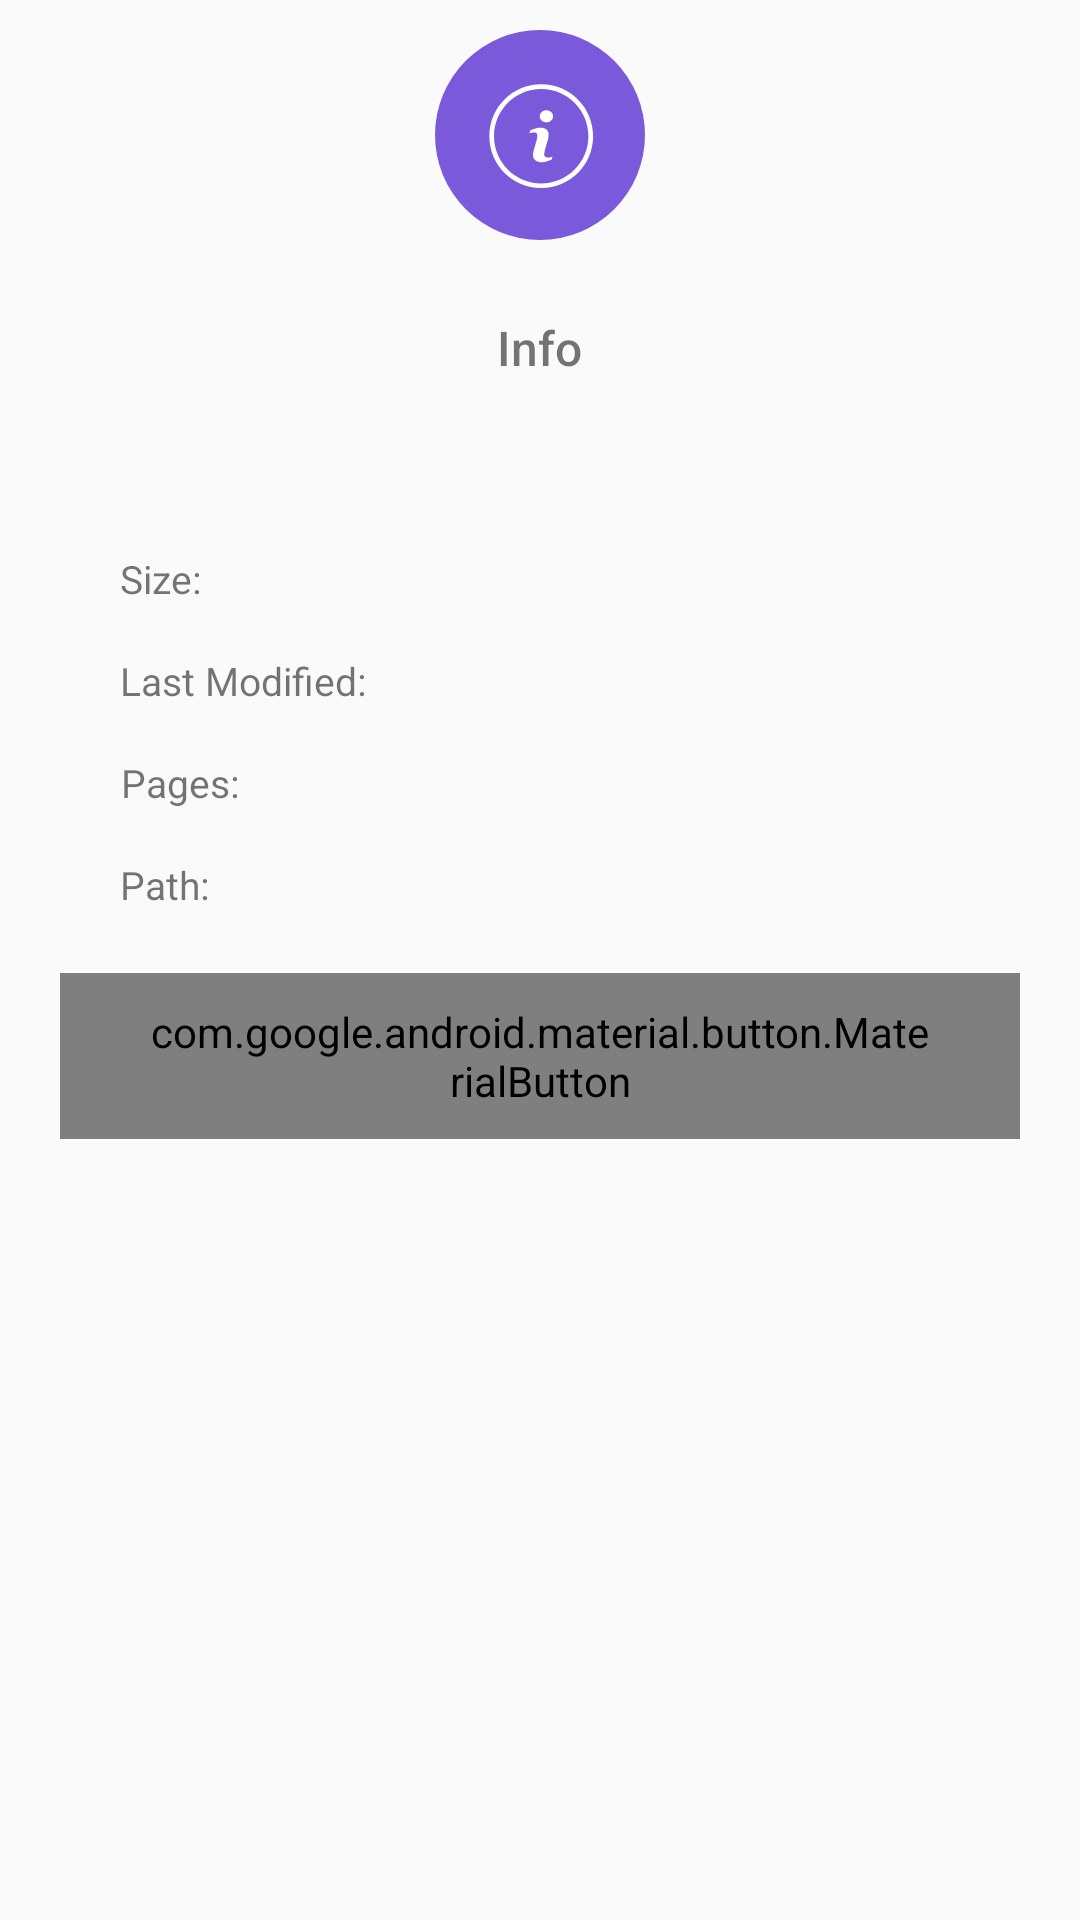

Android layout source for this screen:
<!-- AndroidManifest.xml: application theme Theme.PDFReaderPro -->
<!-- res/layout/dialog_info_files.xml -->
<?xml version="1.0" encoding="utf-8"?>
<RelativeLayout xmlns:android="http://schemas.android.com/apk/res/android"
    xmlns:app="http://schemas.android.com/apk/res-auto"
    xmlns:tools="http://schemas.android.com/tools"
    android:layout_width="match_parent"
    android:layout_height="wrap_content"
    android:layout_gravity="center"
    android:paddingStart="20dp"
    android:paddingEnd="20dp">

    <LinearLayout
        android:layout_width="match_parent"
        android:layout_height="10dp"
        android:layout_marginTop="40dp"
        android:background="@drawable/bg_dialog_primary_header" />

    <LinearLayout
        android:layout_width="match_parent"
        android:layout_height="wrap_content"
        android:layout_marginTop="45dp"
        android:background="@drawable/bg_dialog_body"
        android:orientation="vertical">


        <TextView
            android:layout_width="wrap_content"
            android:layout_height="wrap_content"
            android:layout_gravity="center"
            android:layout_marginTop="60dp"
            android:fontFamily="sans-serif-medium"
            android:text="@string/info"
            android:textColor="@color/textColor"
            android:textSize="16sp" />

        <TextView
            android:id="@+id/fileName"
            android:layout_width="wrap_content"
            android:layout_height="wrap_content"
            android:layout_gravity="center"
            android:layout_marginStart="20dp"
            android:layout_marginTop="20dp"
            android:layout_marginEnd="20dp"
            android:gravity="center"
            android:text=""
            android:textColor="@color/textColor"
            android:textSize="16sp" />


        <LinearLayout
            android:layout_width="match_parent"
            android:layout_marginStart="20dp"
            android:layout_marginTop="15dp"
            android:layout_marginEnd="20dp"
            android:layout_height="wrap_content"
            android:orientation="horizontal">

            <TextView
                android:layout_width="wrap_content"
                android:layout_height="wrap_content"
                android:layout_gravity="center"
                android:gravity="center"
                android:text="@string/size_t"
                android:textColor="@color/textColorSecondary"
                android:textSize="13sp" />

            <TextView
                android:id="@+id/fileSize"
                android:layout_width="wrap_content"
                android:layout_height="wrap_content"
                android:layout_gravity="center"
                android:gravity="center"
                android:layout_marginStart="10dp"
                android:text=""
                android:textColor="@color/textColor"
                android:textSize="14sp" />

        </LinearLayout>

        <LinearLayout
            android:id="@+id/lastModifiedLayout"
            android:layout_width="match_parent"
            android:layout_marginStart="20dp"
            android:layout_marginTop="15dp"
            android:layout_marginEnd="20dp"
            android:layout_height="wrap_content"
            android:orientation="horizontal">

            <TextView
                android:layout_width="wrap_content"
                android:layout_height="wrap_content"
                android:layout_gravity="center"
                android:gravity="center"
                android:text="@string/last_modified_t"
                android:textColor="@color/textColorSecondary"
                android:textSize="13sp" />

            <TextView
                android:id="@+id/lastModified"
                android:layout_width="wrap_content"
                android:layout_height="wrap_content"
                android:layout_gravity="center"
                android:gravity="center"
                android:layout_marginStart="10dp"
                android:text=""
                android:textColor="@color/textColor"
                android:textSize="14sp" />

        </LinearLayout>


        <LinearLayout
            android:layout_width="match_parent"
            android:layout_marginStart="20dp"
            android:layout_marginTop="15dp"
            android:layout_marginEnd="20dp"
            android:layout_height="wrap_content"
            android:orientation="horizontal">

            <TextView
                android:layout_width="wrap_content"
                android:layout_height="wrap_content"
                android:layout_gravity="center"
                android:gravity="center"
                android:text="@string/pages_t"
                android:textColor="@color/textColorSecondary"
                android:textSize="13sp" />

            <TextView
                android:id="@+id/pages"
                android:layout_width="wrap_content"
                android:layout_height="wrap_content"
                android:layout_gravity="center"
                android:gravity="center"
                android:layout_marginStart="10dp"
                android:text=""
                android:textColor="@color/textColor"
                android:textSize="14sp" />

        </LinearLayout>

        <LinearLayout
            android:layout_width="match_parent"
            android:layout_marginStart="20dp"
            android:layout_marginTop="15dp"
            android:layout_marginEnd="20dp"
            android:layout_height="wrap_content"
            android:orientation="horizontal">

            <TextView
                android:layout_width="wrap_content"
                android:layout_height="wrap_content"
                android:layout_gravity="center"
                android:gravity="center"
                android:text="@string/path_t"
                android:textColor="@color/textColorSecondary"
                android:textSize="13sp" />

            <TextView
                android:id="@+id/filePath"
                android:layout_width="wrap_content"
                android:layout_height="wrap_content"
                android:layout_gravity="center"
                android:gravity="start"
                android:layout_marginStart="10dp"
                android:text=""
                android:textColor="@color/textColor"
                android:textSize="14sp" />

        </LinearLayout>



        <LinearLayout
            android:layout_width="match_parent"
            android:layout_height="wrap_content"
            android:layout_gravity="center"
            android:layout_marginTop="20dp"
            android:layout_marginBottom="20dp"
            android:gravity="center"
            android:orientation="horizontal"
            tools:ignore="DisableBaselineAlignment">


            <com.google.android.material.button.MaterialButton
                android:id="@+id/dismiss"
                android:layout_width="wrap_content"
                android:layout_height="wrap_content"
                android:paddingStart="30dp"
                android:paddingTop="10dp"
                android:paddingEnd="30dp"
                android:paddingBottom="10dp"
                android:text="@string/dismiss"
                android:textAllCaps="false"
                android:textColor="@color/white"
                android:textSize="15sp"
                app:backgroundTint="@color/colorPrimary"
                app:cornerRadius="20dp" />


        </LinearLayout>

    </LinearLayout>


    <ImageView
        android:layout_width="70dp"
        android:layout_height="70dp"
        android:layout_centerHorizontal="true"
        android:layout_marginTop="10dp"
        android:contentDescription="@string/info"
        android:src="@drawable/ic_info_color" />


</RelativeLayout>
<!-- resources referenced by this layout -->
<resources>
  <color name="colorPrimary">#7A59DA</color>
  <!-- drawable bg_dialog_body (drawable) -->
  <?xml version="1.0" encoding="utf-8"?>
  <shape xmlns:android="http://schemas.android.com/apk/res/android"
      android:shape="rectangle">
  
      <corners
          android:bottomLeftRadius="10dp"
          android:bottomRightRadius="10dp" />
  
      <solid android:color="@color/backgroundColor" />
  
  </shape>
  <!-- drawable bg_dialog_primary_header (drawable) -->
  <?xml version="1.0" encoding="utf-8"?>
  <shape xmlns:android="http://schemas.android.com/apk/res/android"
      android:shape="rectangle">
  
      <corners android:radius="10dp" />
  
      <solid android:color="@color/colorSecondary" />
  
  </shape>
  <!-- drawable ic_info_color (drawable) -->
  <vector xmlns:android="http://schemas.android.com/apk/res/android"
      android:width="85dp"
      android:height="85dp"
      android:viewportWidth="85"
      android:viewportHeight="85">
      <path
          android:fillColor="@color/colorPrimary"
          android:pathData="M42.5 0a42.5 42.5 0 1 0 0 85 42.5 42.5 0 1 0 0-85z"/>
      <group>
          <path
              android:fillColor="#FFFFFFFF"
              android:pathData="M45.8 51.6c-0.42 0.03-0.85-0.07-1.22-0.29-0.28-0.27-0.4-0.66-0.36-1.05 0.01-0.32 0.05-0.64 0.12-0.95 0.06-0.36 0.14-0.72 0.24-1.07l1.13-3.87c0.12-0.39 0.2-0.78 0.23-1.18 0-0.43 0.06-0.72 0.06-0.9 0.02-0.76-0.3-1.5-0.9-2-0.71-0.54-1.6-0.81-2.51-0.75-0.65 0-1.3 0.11-1.91 0.31-0.67 0.21-1.38 0.46-2.13 0.75l-0.32 1.26 0.79-0.25c0.3-0.09 0.6-0.13 0.9-0.14 0.42-0.04 0.85 0.06 1.2 0.3 0.25 0.29 0.37 0.66 0.32 1.04 0 0.32-0.03 0.64-0.1 0.95-0.07 0.34-0.15 0.7-0.26 1.06l-1.13 3.9c-0.1 0.36-0.17 0.73-0.22 1.1-0.05 0.31-0.07 0.63-0.07 0.95 0 0.77 0.35 1.5 0.95 1.98 0.73 0.56 1.64 0.83 2.56 0.78 0.65 0.01 1.3-0.08 1.91-0.28 0.54-0.18 1.26-0.45 2.17-0.8l0.3-1.2c-0.24 0.1-0.5 0.2-0.75 0.25-0.33 0.08-0.66 0.1-1 0.1Z"/>
          <path
              android:fillColor="#FFFFFFFF"
              android:pathData="M47 33.22c-0.52-0.48-1.2-0.74-1.91-0.72-0.7-0.02-1.39 0.24-1.9 0.72-0.96 0.82-1.07 2.26-0.25 3.21l0.24 0.24c1.09 0.97 2.73 0.97 3.82 0 0.95-0.83 1.05-2.28 0.22-3.23-0.07-0.08-0.14-0.16-0.22-0.22Z"/>
          <path
              android:fillColor="#FFFFFFFF"
              android:pathData="M43 22c-11.6 0-21 9.4-21 21s9.4 21 21 21 21-9.4 21-21-9.4-21-21-21Zm0 40.1c-10.54 0-19.1-8.56-19.1-19.1 0-10.54 8.56-19.1 19.1-19.1 10.54 0 19.1 8.56 19.1 19.1 0 10.54-8.56 19.1-19.1 19.1Z"/>
      </group>
  </vector>
  <string name="dismiss">Dismiss</string>
  <string name="info">Info</string>
  <string name="last_modified_t">Last Modified:</string>
  <string name="pages_t">Pages:</string>
  <string name="path_t">Path:</string>
  <string name="size_t">Size:</string>
  <style name="Theme.PDFReaderPro" parent="Theme.AppCompat.Light.NoActionBar">
          <item name="android:statusBarColor">@android:color/transparent</item>
          <item name="android:navigationBarColor">@android:color/transparent</item>
          <item name="android:windowLightStatusBar">true</item>
      </style>
  <!-- not gathered from this repository: default colours our renderer supplied (Android Studio template values) -->
  <color name="white">#FFFFFFFF</color>
</resources>
